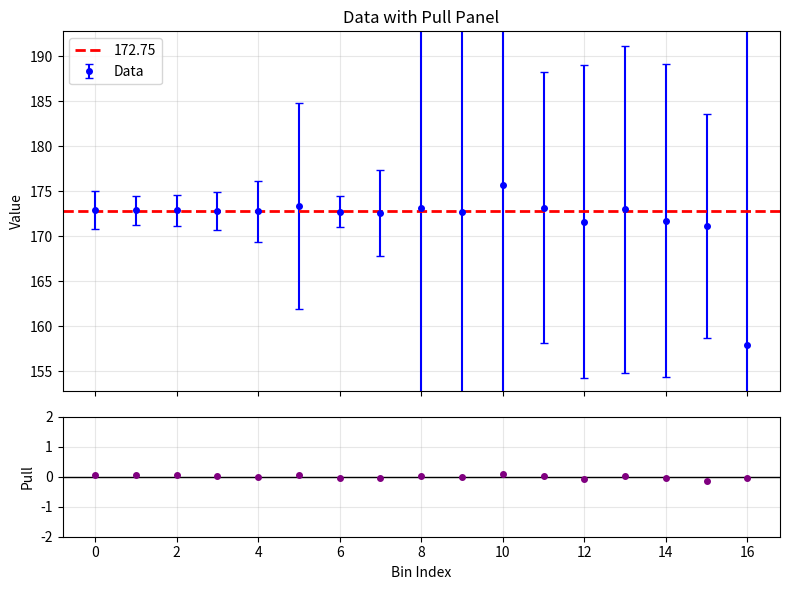

The script that saved this image:
# plot_with_pull.py
import numpy as np
import matplotlib.pyplot as plt

# Example data (replace with your actual arrays)

y = np.array([
    172.892, 172.865, 172.870, 172.834, 172.735,
    173.317, 172.689, 172.549, 173.111, 172.684,
    175.701, 173.137, 171.618, 172.961, 171.725,
    171.108, 157.861
])

yerr = np.array([2.12677,
                1.63042,
                1.73072,
                2.11719,
                3.3496,
                11.4183,
                1.72564,
                4.76383,
                22.9485,
                62.3693,
                36.1656,
                15.0441,
                17.398,
                18.1851,
                17.4037,
                12.4368,
                374.681
                ])
# Bin indices
x = np.arange(len(y))

# Compute pull: (BinContent - 172.75) / BinError
pull = (y - 172.75) / yerr

# Create figure with two subplots (main + pull panel)
fig, (ax1, ax2) = plt.subplots(2, 1, figsize=(8, 6), gridspec_kw={'height_ratios': [3, 1]}, sharex=True)
ax1.set_ylim(152.75, 192.75)
ax2.set_ylim(-2, 2)
# --- Top panel: Data with error bars and horizontal line ---
ax1.errorbar(x, y, yerr=yerr, fmt='o', color='blue', label='Data', markersize=4, capsize=3)
ax1.axhline(y=172.75, color='red', linestyle='--', linewidth=2, label='172.75')
ax1.set_ylabel('Value')
ax1.set_title('Data with Pull Panel')
ax1.legend()
ax1.grid(True, alpha=0.3)

# --- Bottom panel: Pull values ---
ax2.axhline(y=0, color='black', linestyle='-', linewidth=1)  # Zero line
ax2.errorbar(x, pull, fmt='o', color='purple', markersize=4, capsize=3)
ax2.set_ylabel('Pull')
ax2.set_xlabel('Bin Index')
ax2.grid(True, alpha=0.3)

# Adjust layout to prevent overlap
plt.tight_layout()

# Save as high-quality PDF (vector format)
plt.savefig("plot_with_pull.pdf", bbox_inches='tight', dpi=300)

# Show the plot (optional)
#plt.show()
